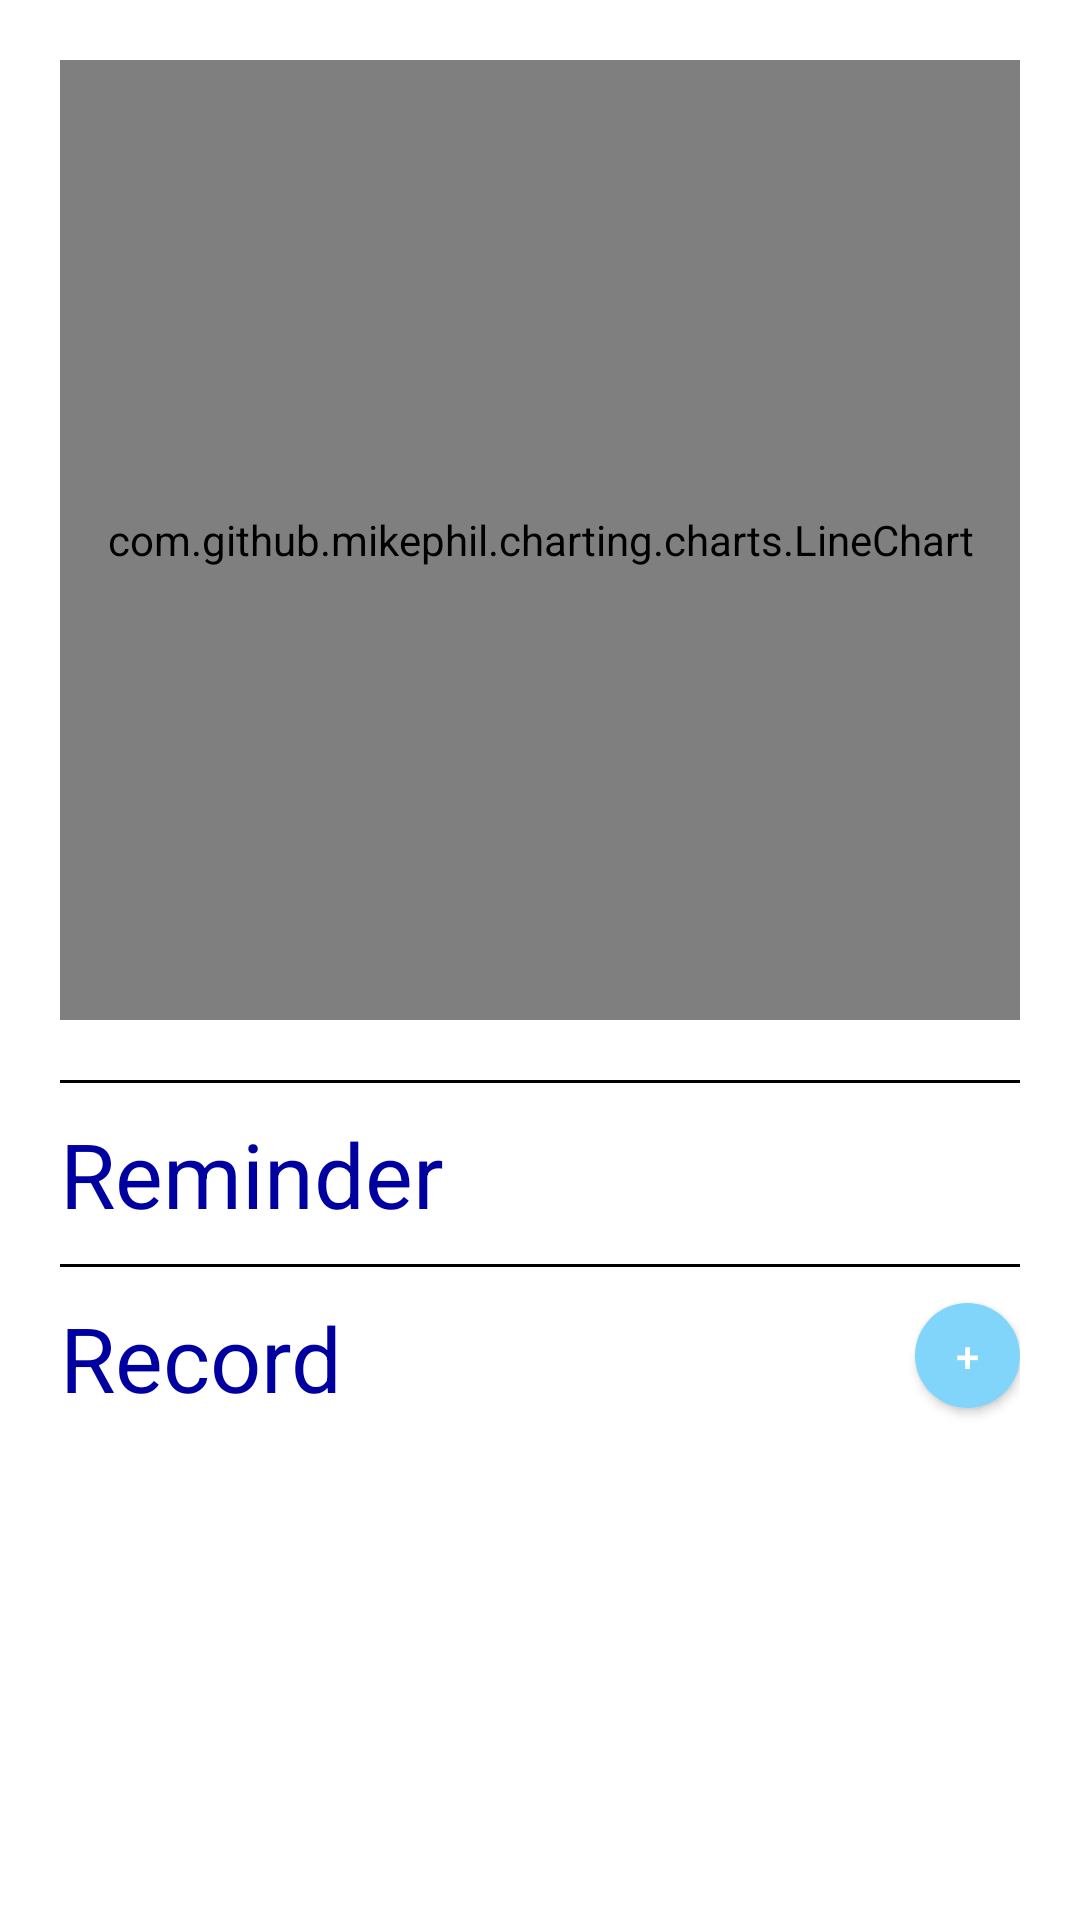

The Android layout XML behind this screen, and the referenced resources:
<!-- AndroidManifest.xml: application theme Theme.MedPal -->
<!-- res/layout/activity_sugar_level.xml -->
<?xml version="1.0" encoding="utf-8"?>
    <LinearLayout
        xmlns:android="http://schemas.android.com/apk/res/android"
        xmlns:app="http://schemas.android.com/apk/res-auto"
        xmlns:tools="http://schemas.android.com/tools"
        tools:context=".Tracker.BloodPressure.BloodPressureActivity"
        android:layout_width="match_parent"
        android:layout_height="match_parent"
        android:orientation="vertical"
        android:padding="20dp">


    <com.github.mikephil.charting.charts.LineChart
        android:layout_width="match_parent"
        android:layout_height="320dp"
        android:layout_marginBottom="20dp"
        android:id="@+id/sugarGraph" />

        <View
            android:layout_width="match_parent"
            android:layout_height="1dp"
            android:background="#000000"/>

        <RelativeLayout
            android:layout_width="match_parent"
            android:layout_height="wrap_content"
            android:layout_marginTop="10dp">

            <TextView
                android:layout_width="wrap_content"
                android:layout_height="wrap_content"
                android:text="Reminder"
                android:textSize="30sp"
                android:id="@+id/remindertext"
                android:paddingBottom="10dp"
                android:textColor="#0000A0"/>

            <androidx.appcompat.widget.AppCompatButton
                android:id="@+id/NewSugarLevelReminderButton"
                android:layout_width="35dp"
                android:layout_height="35dp"
                android:layout_alignParentRight="true"
                android:layout_marginTop="2dp"
                android:textColor="#FFFFFF"
                android:background="@drawable/ic_baseline_edit_24"/>


        </RelativeLayout>

        <View
        android:layout_width="match_parent"
        android:layout_height="1dp"
        android:background="#000000"/>

        <RelativeLayout
            android:id="@+id/PastSugarRecordText"
            android:layout_width="match_parent"
            android:layout_height="wrap_content"
            android:layout_marginTop="10dp">

            <TextView
                android:layout_width="wrap_content"
                android:layout_height="wrap_content"
                android:text="Record"
                android:textSize="30sp"
                android:id="@+id/recordtext"
                android:paddingBottom="10dp"
                android:textColor="#0000A0"/>

            <androidx.appcompat.widget.AppCompatButton
                android:id="@+id/NewSugarLevelRecordButton"
                android:layout_width="35dp"
                android:layout_height="35dp"
                android:text="+"
                android:layout_alignParentRight="true"
                android:layout_marginTop="2dp"
                android:textColor="#FFFFFF"

                android:background="@drawable/custom_button3"/>



        </RelativeLayout>

        <ListView
            android:layout_width="match_parent"
            android:layout_height="wrap_content"
            android:id="@+id/lv"/>

    </LinearLayout>
<!-- resources referenced by this layout -->
<resources>
  <!-- drawable custom_button3 (drawable) -->
  <?xml version="1.0" encoding="utf-8"?>
  <shape xmlns:android="http://schemas.android.com/apk/res/android" android:shape="rectangle">
      <solid android:color="#81D4FA"/>
  
      <corners android:radius="999dp"/>
  
  
  
  
  
  </shape>
  <style name="Theme.MedPal" parent="Theme.MaterialComponents.DayNight.DarkActionBar">
          
          <item name="colorPrimary">#81D4FA</item>
          <item name="colorPrimaryVariant">#607D8B</item>
          <item name="colorOnPrimary">@color/white</item>
          
          <item name="colorSecondary">@color/teal_200</item>
          <item name="colorSecondaryVariant">@color/teal_700</item>
          <item name="colorOnSecondary">@color/black</item>
          
          <item name="android:statusBarColor" tools:targetApi="l">?attr/colorPrimaryVariant</item>
          
      </style>
  <color name="white">#FFFFFFFF</color>
  <color name="teal_200">#FF03DAC5</color>
  <color name="teal_700">#FF018786</color>
  <color name="black">#FF000000</color>
</resources>
